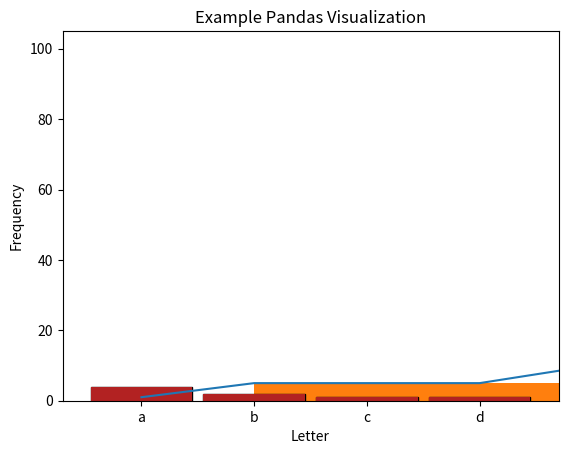

The matplotlib source for this figure:
import numpy as np
import pandas as pd

import matplotlib.pyplot as plt

numbers_series = pd.Series([100, 43, 26, 17, 17])
type(numbers_series)

numbers_series

pd.Series([3, 2, 4.5])

letters_series = pd.Series(['a', 'e', 'h', 'd', 'b', 'z'])
letters_series

labeled_series = pd.Series({'a' : 0, 'b' : 1.5, 'c' : 2, 'd': 3.5, 'e': 4, 'f': 5.5})
labeled_series

numbers_series + 1

numbers_series / 2

numbers_series == 17

numbers_series > 40

# Access the index of the Series using dot notation.

numbers_series.index

# The values are stored in a NumPy array. Hello vectorized operations!

numbers_series.values

numbers_series.dtype

numbers_series.name = 'Numbers'
numbers_series

numbers_series.size

numbers_series.shape

numbers_series.head(2)

numbers_series.tail(2)

numbers_series.sample()

num_strings = pd.Series([3, 4, 5, 6]).astype('str')
num_strings

floats = pd.Series([3, 4, 5, 6]).astype('float')
floats

floats.astype('int')

pd.Series(['a', 'b', 'a', 'c', 'b', 'a', 'd', 'a']).value_counts()

numbers_series.describe()

{
    'count': numbers_series.count(),
    'sum': numbers_series.sum(),
    'mean': numbers_series.mean()
}

numbers_series.nlargest(n=1)

# If I want to return all of the lowest values, not just the first instance.

numbers_series.nsmallest(n=1, keep='all')

letters_series.sort_values()

# The Series values retain their index from the original Series.

letters_series.sort_values(ascending=False)

# I can reset the index using this parameter if that meets my needs.

letters_series.sort_values(ignore_index=True)

# I can also sort by index values.

labeled_series.sort_index(ascending=False)





















numbers_series

# I can see that my condition is being met by the values at index 0 and index 1.

bools = numbers_series > 40
bools

# I pass my boolean mask to the original Series to return the values that meet the condition.

numbers_series[bools]

# I can simply pass my conditional expression into the indexing operator, too.

numbers_series[numbers_series > 40]

string_series = pd.Series(['Hello', 'CodeuP', 'StUDenTs'])
string_series

string_series.str.lower()

string_series.str.replace('e', '_')

# Since each method returns a Series, I can use method chaining like this.

string_series.str.lower().str.replace('e', '_')

# I can even use method chaining and indexing!

string_series[string_series.str.lower().str.startswith('h')]

# Notice my original string_series is not mutated. 

string_series

(numbers_series < 0).any()

(numbers_series < 0).all()

(numbers_series > 0).any()

(numbers_series > 0).all()

# Create a list of vowels.

vowels = list('aeiou')
vowels

# Create a list of letters.

letters = list('abcdefghijk')
letters

# Construct a pandas Series from my list of letters.

letters_series = pd.Series(letters)
letters_series

# Use .isin to check if each element in letters_series matches an element in my list of vowels.

letters_series.isin(vowels)

# Use my Series of boolean values to return the values that meet my condition.

letters_series[letters_series.isin(vowels)]

def even_or_odd(n):
    '''
    A function that takes a number and returns a string indicating whether the passed number is even or odd.
    
    >>> even_or_odd(3)
    'odd'
    >>> even_or_odd(2)
    'even'
    '''
    if n % 2 == 0:
        return 'even'
    else:
        return 'odd'

numbers_series.apply(even_or_odd)

numbers_series.apply(lambda n: 'even' if n % 2 == 0 else 'odd')



















s = pd.Series(list(range(15)))
s

# Bin values into 3 equal-sized bins.

pd.cut(s, 3)

# Bin values into bins with the cutoffs I specify. The bins are no longer of equal size.

pd.cut(s, [-1, 3, 12, 16])

# How many values fall into each bin? I can chain on the value_counts method.

pd.cut(s, 3).value_counts()

s.value_counts(bins=3)

# Matplotlib is choosing the plot for us here, and it might tell the story we want.

nums_series = pd.Series([1, 5, 5, 5, 10, 20, 100, 40])
nums_series.plot()

plt.show()

# So, here we specify the type of plot we would like Matplotlib to use.
nums_series.plot.hist()

plt.show()

# Construct the Series.
lets_series = pd.Series(['a', 'b', 'a', 'c', 'b', 'a', 'd', 'a'])

# Plot the value_counts of our Series. Rotate our x-tick values.
lets_series.value_counts().plot.bar(rot=0)

plt.show()

# Use the parameters of the .plot method to customize my chart.

pd.Series(['a', 'b', 'a', 'c', 'b', 'a', 'd', 'a']).value_counts().plot.bar(title='Example Pandas Visualization', 
                                                                            rot=0, 
                                                                            color='firebrick', 
                                                                            ec='black',
                                                                            width=.9).set(xlabel='Letter',
                                                                                         ylabel='Frequency')

plt.show()

# Use Matplotlib to customize.

pd.Series(['a', 'b', 'a', 'c', 'b', 'a', 'd', 'a']).value_counts().plot.bar(color='firebrick', width=.9)
plt.title('Example Pandas Visualization')
plt.xticks(rotation=0)
plt.xlabel('Letter')
plt.ylabel('Frequency')

plt.show()







































